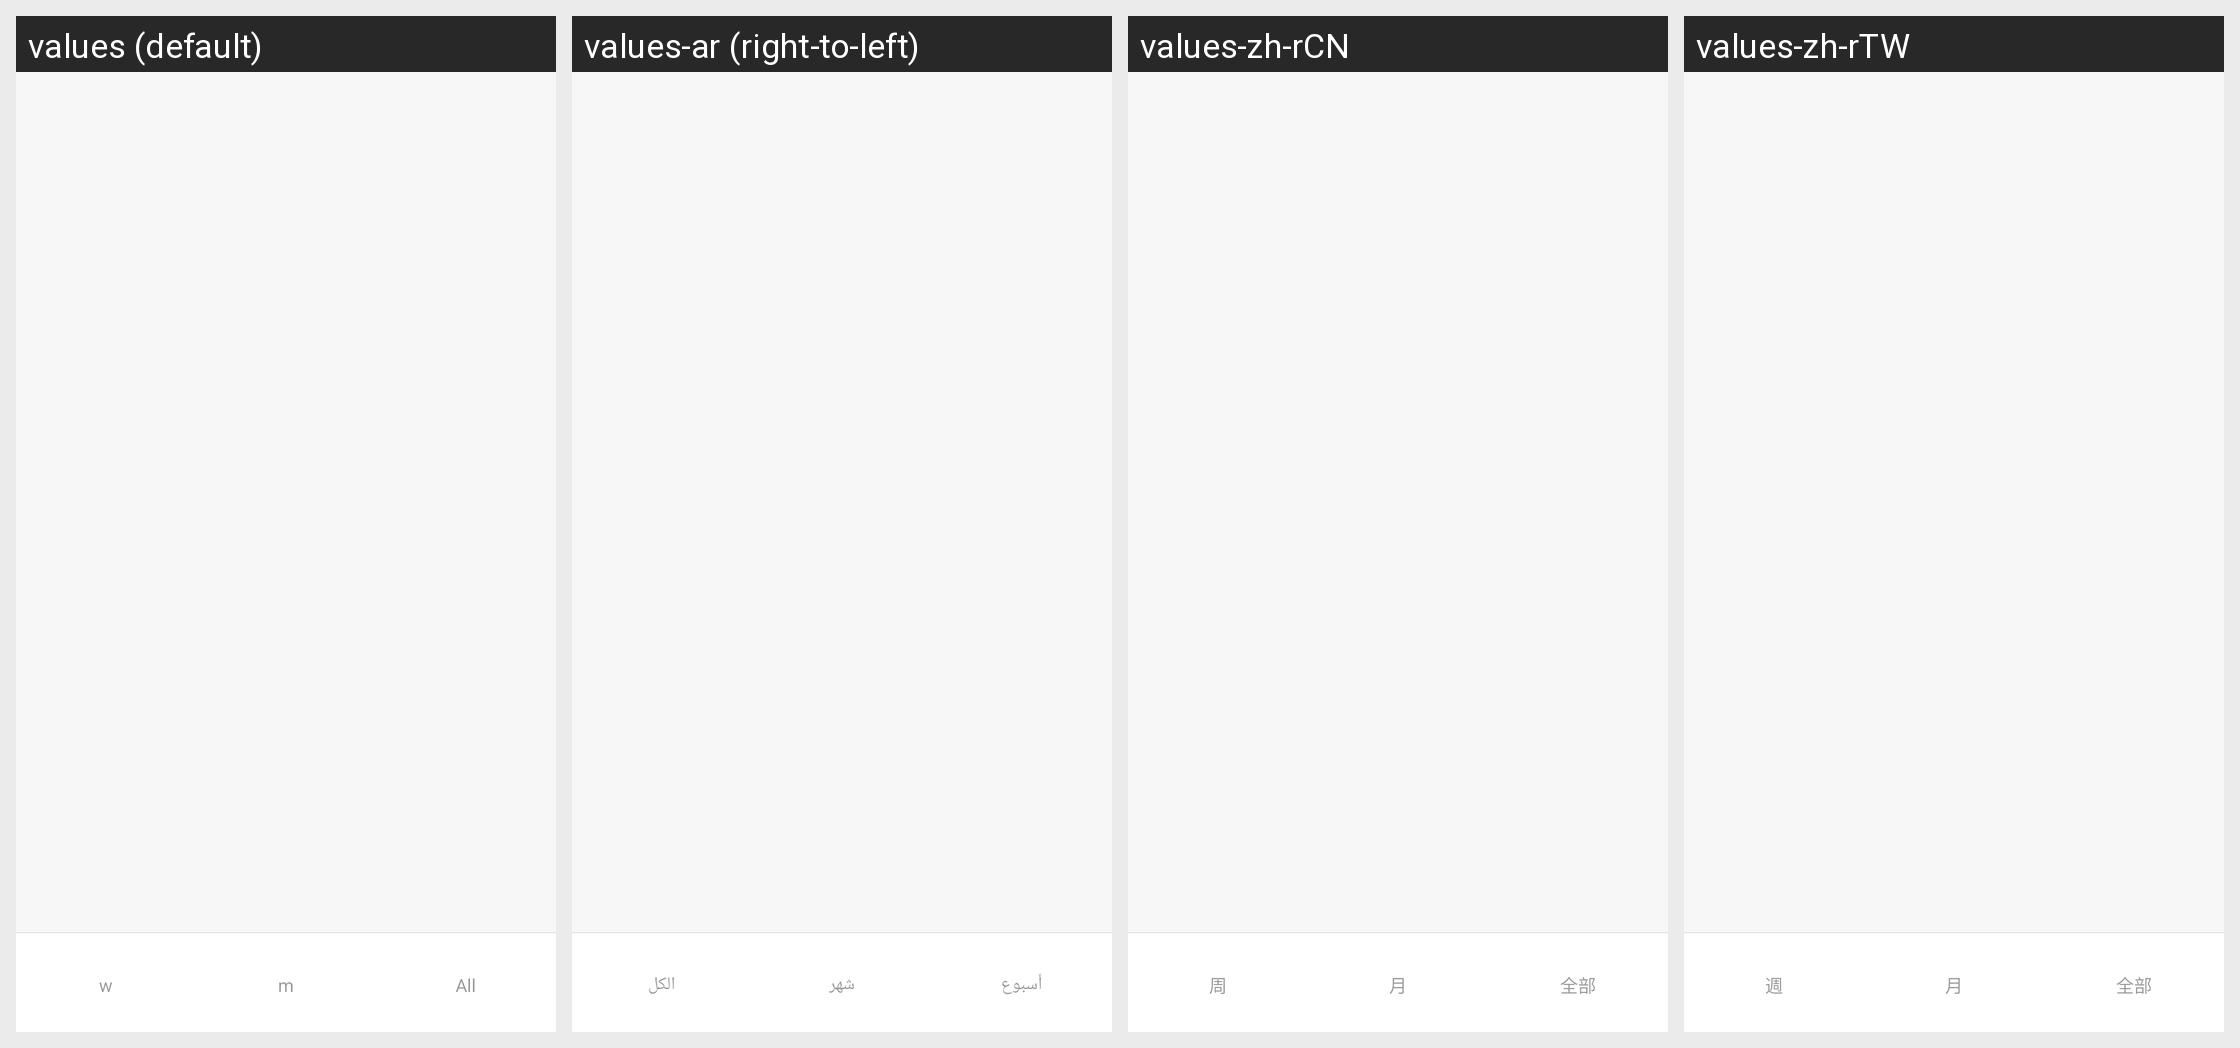

Locale-by-locale string values for the Android screen shown in this grid:
Android screen res/layout/activity_exercise_history.xml rendered under 4 locales, left to right: values (default), values-ar (right-to-left), values-zh-rCN, values-zh-rTW. Device: Nexus 5 (rendered at 1080×1920; each locale shown at half size, 540×960, under a caption strip naming it); theme FullScreenStyle.
Other locales in the repository, not shown: values-af, values-am, values-az-rAZ, values-bn, values-ca, values-cs, values-da, values-de, values-en-rAU, values-en-rGB, values-en-rIN, values-en-rSS, values-es, values-es-rES, values-es-rUS, values-et-rEE, values-eu-rES, values-fa, values-fa-rIR, values-fi, values-fr, values-fr-rCA, values-gl-rES, values-gu, values-gu-rIN, values-ha-rNG, values-hr, values-hu, values-hy-rAM, values-in, values-is-rIS, values-it, values-iw, values-iw-rIL, values-ja, values-ka-rGE, values-kk-rKZ, values-km-rKH, values-kn, values-ko, values-ky-rKG, values-lo-rLA, values-lt, values-lv, values-mk-rMK, values-ml, values-mn-rMN, values-mr, values-ms, values-ms-rMY, values-nb, values-ne-rIN, values-ne-rNP, values-nl, values-or-rIN, values-pa, values-pl, values-pt, values-pt-rBR, values-pt-rPT, values-ro, values-si-rLK, values-sk, values-sl, values-sq-rAL, values-sr, values-sv, values-sw, values-ta, values-te, values-tl, values-tr, values-ur, values-ur-rIN, values-ur-rPK, values-uz-rUZ, values-vi, values-zh-rHK, values-zu.
Strings drawn on this screen, with the default value and each locale's value (text and hints the layout hard-codes, and strings that could not be matched under every locale, appear in the picture but are not listed):

radio_week
  values: w
  values-ar: أسبوع
  values-zh-rCN: 周
  values-zh-rTW: 週

radio_month
  values: m
  values-ar: شهر
  values-zh-rCN: 月
  values-zh-rTW: 月

query_all
  values: All
  values-ar: الكل
  values-zh-rCN: 全部
  values-zh-rTW: 全部
